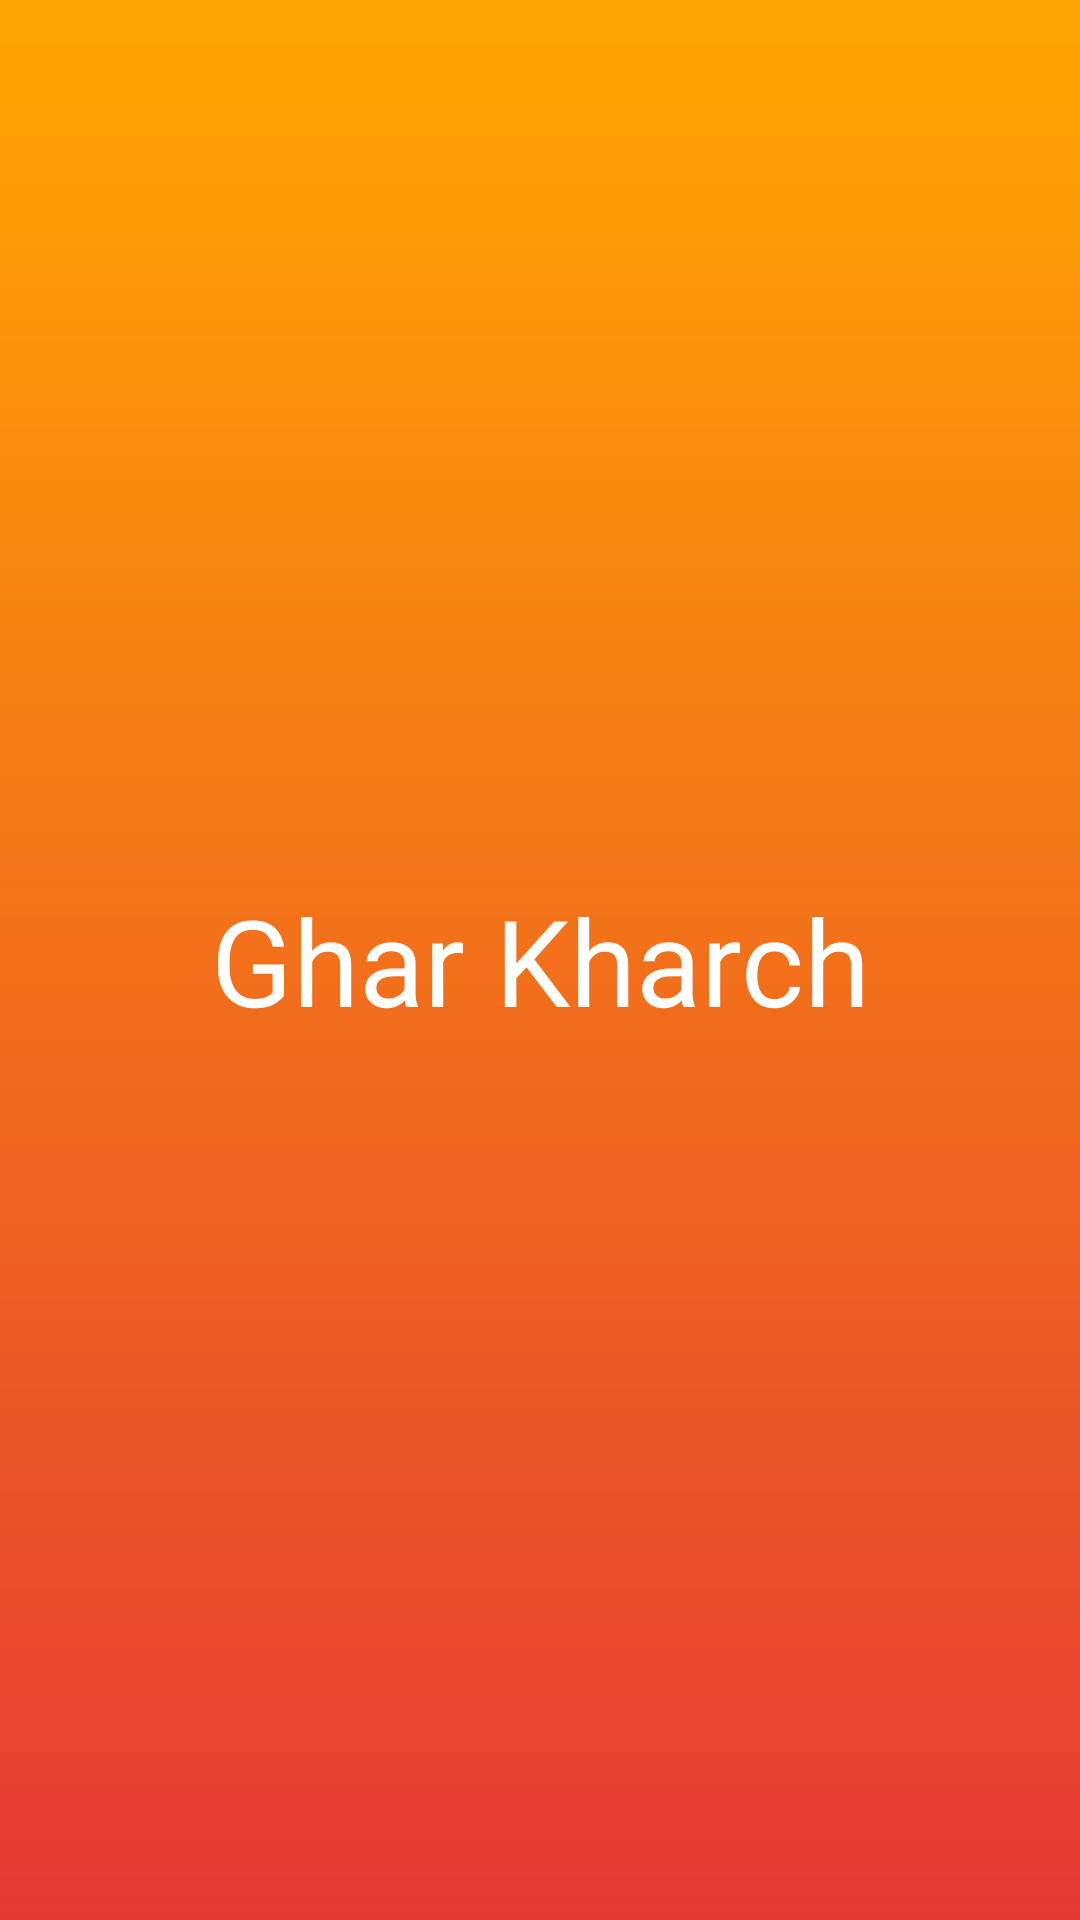

Layout XML and referenced resources for this Android screen:
<!-- AndroidManifest.xml: application theme Theme.GharKharch -->
<!-- res/layout/activity_splash.xml -->
<?xml version="1.0" encoding="utf-8"?>
<androidx.constraintlayout.widget.ConstraintLayout xmlns:android="http://schemas.android.com/apk/res/android"
    xmlns:app="http://schemas.android.com/apk/res-auto"
    xmlns:tools="http://schemas.android.com/tools"
    android:id="@+id/main"
    android:layout_width="match_parent"
    android:layout_height="match_parent"
    android:background="@drawable/background_splash"
    tools:context=".screens.SplashActivity">


    <TextView
        android:id="@+id/textView"
        android:layout_width="wrap_content"
        android:layout_height="wrap_content"
        android:text="@string/app_name"
        android:textColor="@color/white"
        android:fontFamily="@font/inter_bold"
        android:textSize="40sp"
        app:layout_constraintBottom_toBottomOf="parent"
        app:layout_constraintEnd_toEndOf="parent"
        app:layout_constraintStart_toStartOf="parent"
        app:layout_constraintTop_toTopOf="parent"/>
</androidx.constraintlayout.widget.ConstraintLayout>
<!-- resources referenced by this layout -->
<resources>
  <color name="white">#FFFFFFFF</color>
  <!-- drawable background_splash (drawable) -->
  <?xml version="1.0" encoding="utf-8"?>
  <shape xmlns:android="http://schemas.android.com/apk/res/android"
      android:shape="rectangle">
  
      <gradient android:startColor="@color/yellow"
          android:endColor="@color/red"
          android:angle="270"/>
  
  </shape>
  <string name="app_name">Ghar Kharch</string>
  <style name="Theme.GharKharch" parent="Base.Theme.GharKharch" />
  <color name="yellow">#ffa700</color>
  <color name="red">#E53935 </color>
  <style name="Base.Theme.GharKharch" parent="Theme.Material3.Light.NoActionBar">
          
           <item name="colorPrimary">@color/yellow</item>
      </style>
</resources>
